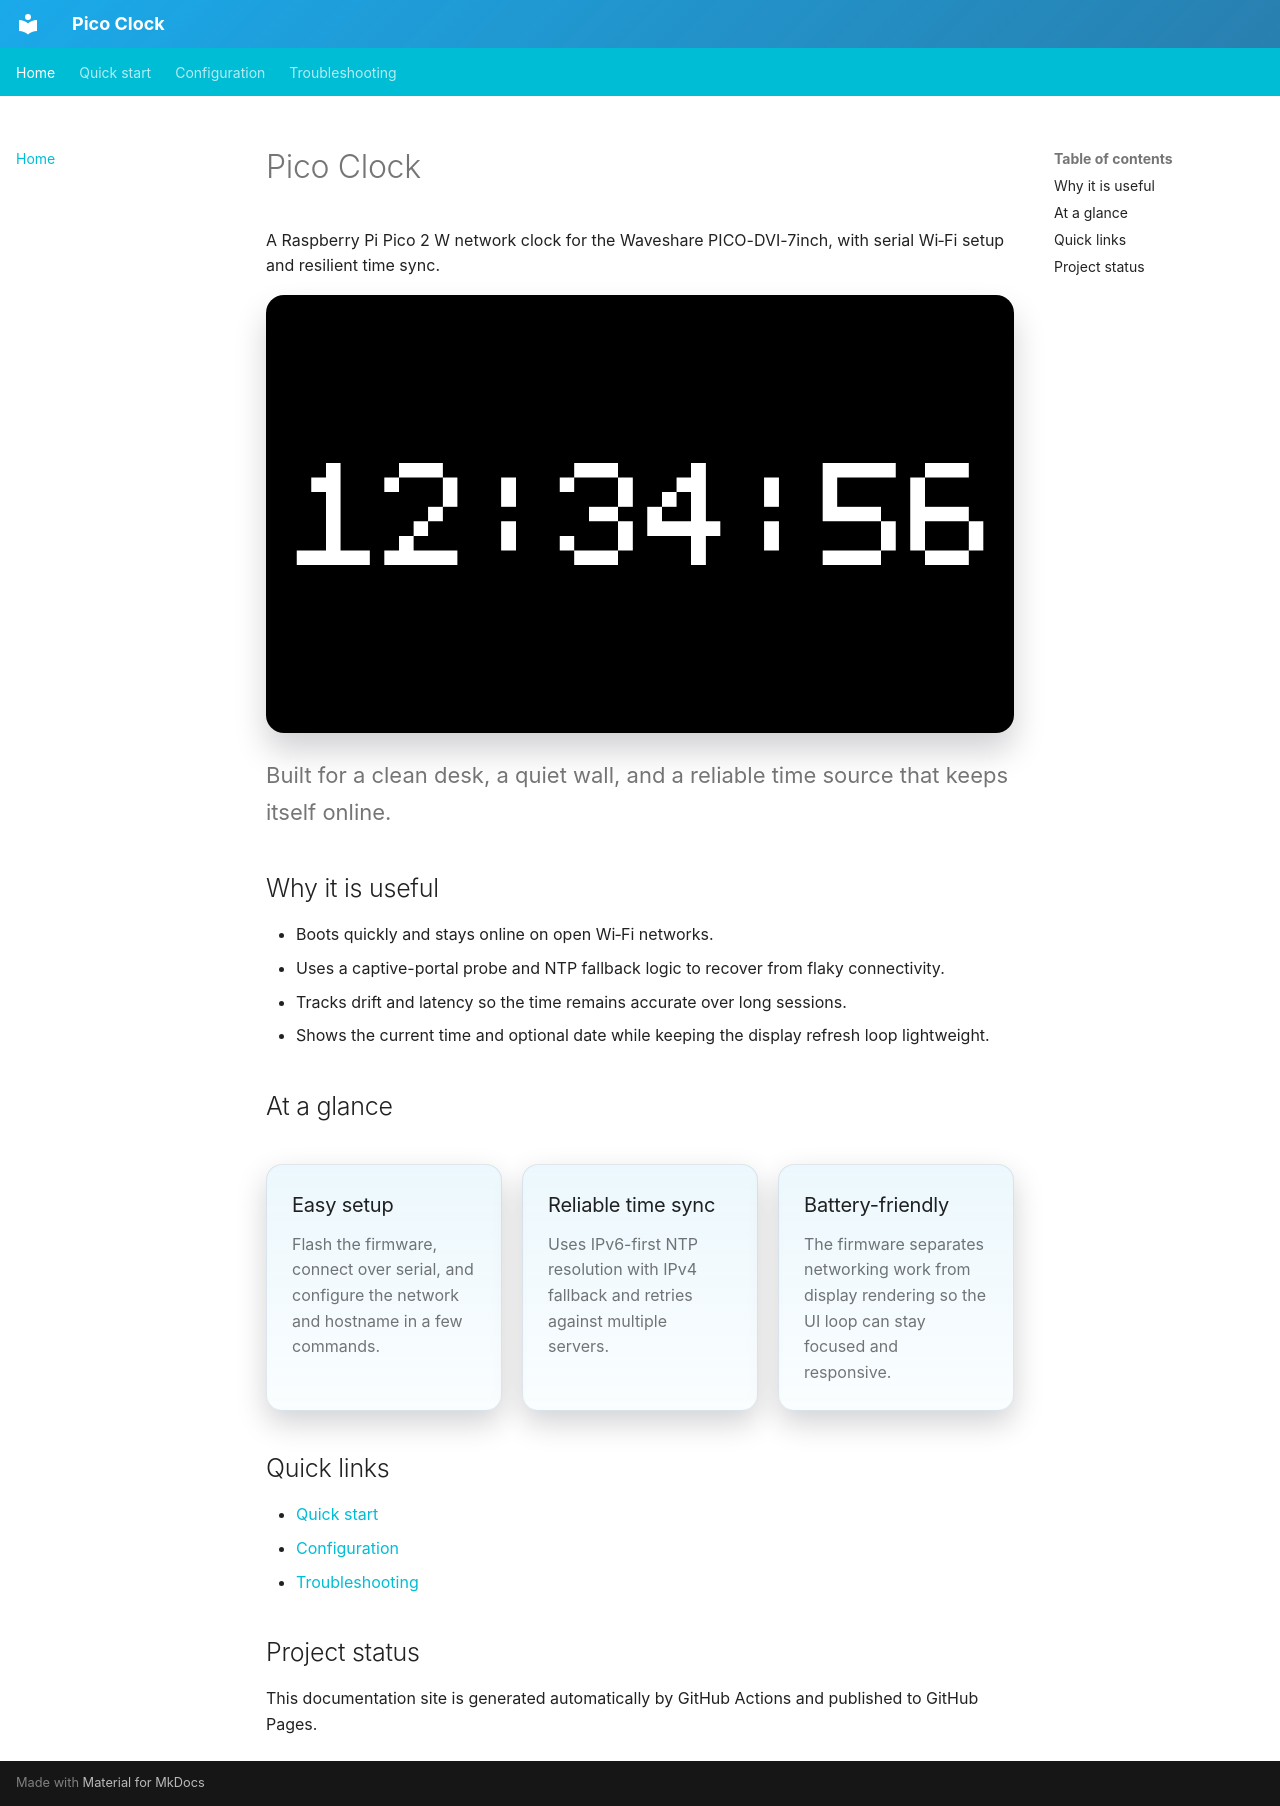

repository: phieri/pico-clock · page: index.html · generator: mkdocs

# Pico Clock

A Raspberry Pi Pico 2 W network clock for the Waveshare PICO-DVI-7inch, with serial Wi‑Fi setup and resilient time sync.

![Pico Clock display preview](pico-clock-screenshot.png)

<p class="md-typeset__lead">Built for a clean desk, a quiet wall, and a reliable time source that keeps itself online.</p>

## Why it is useful

- Boots quickly and stays online on open Wi‑Fi networks.
- Uses a captive-portal probe and NTP fallback logic to recover from flaky connectivity.
- Tracks drift and latency so the time remains accurate over long sessions.
- Shows the current time and optional date while keeping the display refresh loop lightweight.

## At a glance

<div class="feature-grid">
  <div class="feature-card">
    <h3>Easy setup</h3>
    <p>Flash the firmware, connect over serial, and configure the network and hostname in a few commands.</p>
  </div>
  <div class="feature-card">
    <h3>Reliable time sync</h3>
    <p>Uses IPv6-first NTP resolution with IPv4 fallback and retries against multiple servers.</p>
  </div>
  <div class="feature-card">
    <h3>Battery-friendly</h3>
    <p>The firmware separates networking work from display rendering so the UI loop can stay focused and responsive.</p>
  </div>
</div>

## Quick links

- [Quick start](getting-started.md)
- [Configuration](configuration.md)
- [Troubleshooting](troubleshooting.md)

## Project status

This documentation site is generated automatically by GitHub Actions and published to GitHub Pages.
